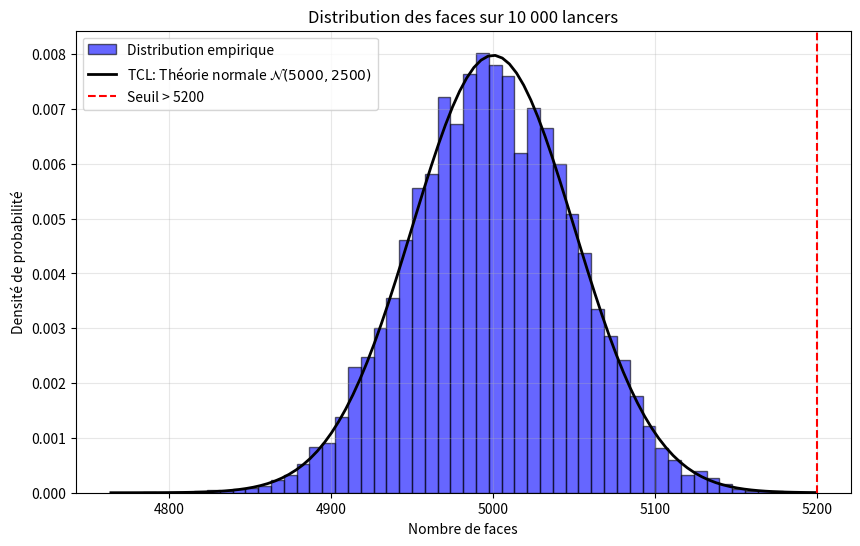

Write Python code to recreate this figure.
import numpy as np
import matplotlib.pyplot as plt
from scipy.stats import norm

def run_simulation(n_flips=10000, n_trials=10000):
    """
    Simule n_trials expériences de n_flips lancers de pièce.
    """
    print(f"Simulation de {n_trials} séries de {n_flips} lancers...")
    # génère une matrice de lancers (0 ou 1) et somme chaque ligne
    # 1 = Face , 0 = Pile 
    flips = np.random.binomial(n=n_flips, p=0.5, size=n_trials)
    
    return flips

def plot_distribution(outcomes, n_flips):
    plt.figure(figsize=(10, 6))
    
    # histogramme empirique
    count, bins, ignored = plt.hist(outcomes, bins=50, density=True, 
                                    alpha=0.6, color='b', edgecolor='black', label='Distribution empirique')
    
    # courbe théorique (TCL)
    mu = n_flips * 0.5
    sigma = np.sqrt(n_flips * 0.5 * 0.5)
    
    xmin, xmax = plt.xlim()
    x = np.linspace(xmin, xmax, 100)
    p = norm.pdf(x, mu, sigma)
    
    plt.plot(x, p, 'k', linewidth=2, label=fr'TCL: Théorie normale $\mathcal{{N}}({mu:.0f}, {sigma**2:.0f})$')
    plt.axvline(x=5200, color='r', linestyle='--', label='Seuil > 5200')
    
    plt.title("Distribution des faces sur 10 000 lancers")
    plt.xlabel("Nombre de faces")
    plt.ylabel("Densité de probabilité")
    plt.legend()
    plt.grid(True, alpha=0.3)
    plt.show()

if __name__ == "__main__":
    outcomes = run_simulation()
    plot_distribution(outcomes, 10000)
